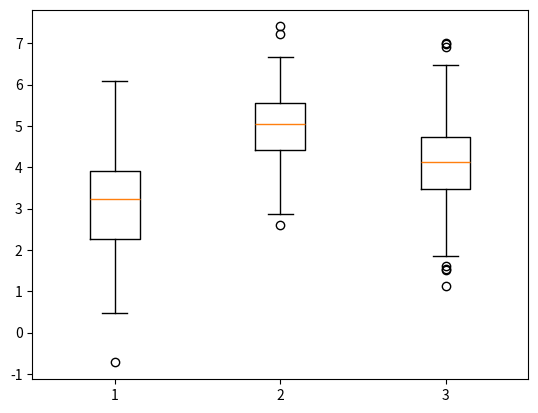

Python code for this plot:
import matplotlib.pyplot as plt
import numpy as np

np.random.seed(10)
D = np.random.normal(
  (3, 5, 4), # moyenne
  (1.25, 1.00, 1.25), # ecart-type
  (100, 3))

plt.boxplot(D)
plt.show()